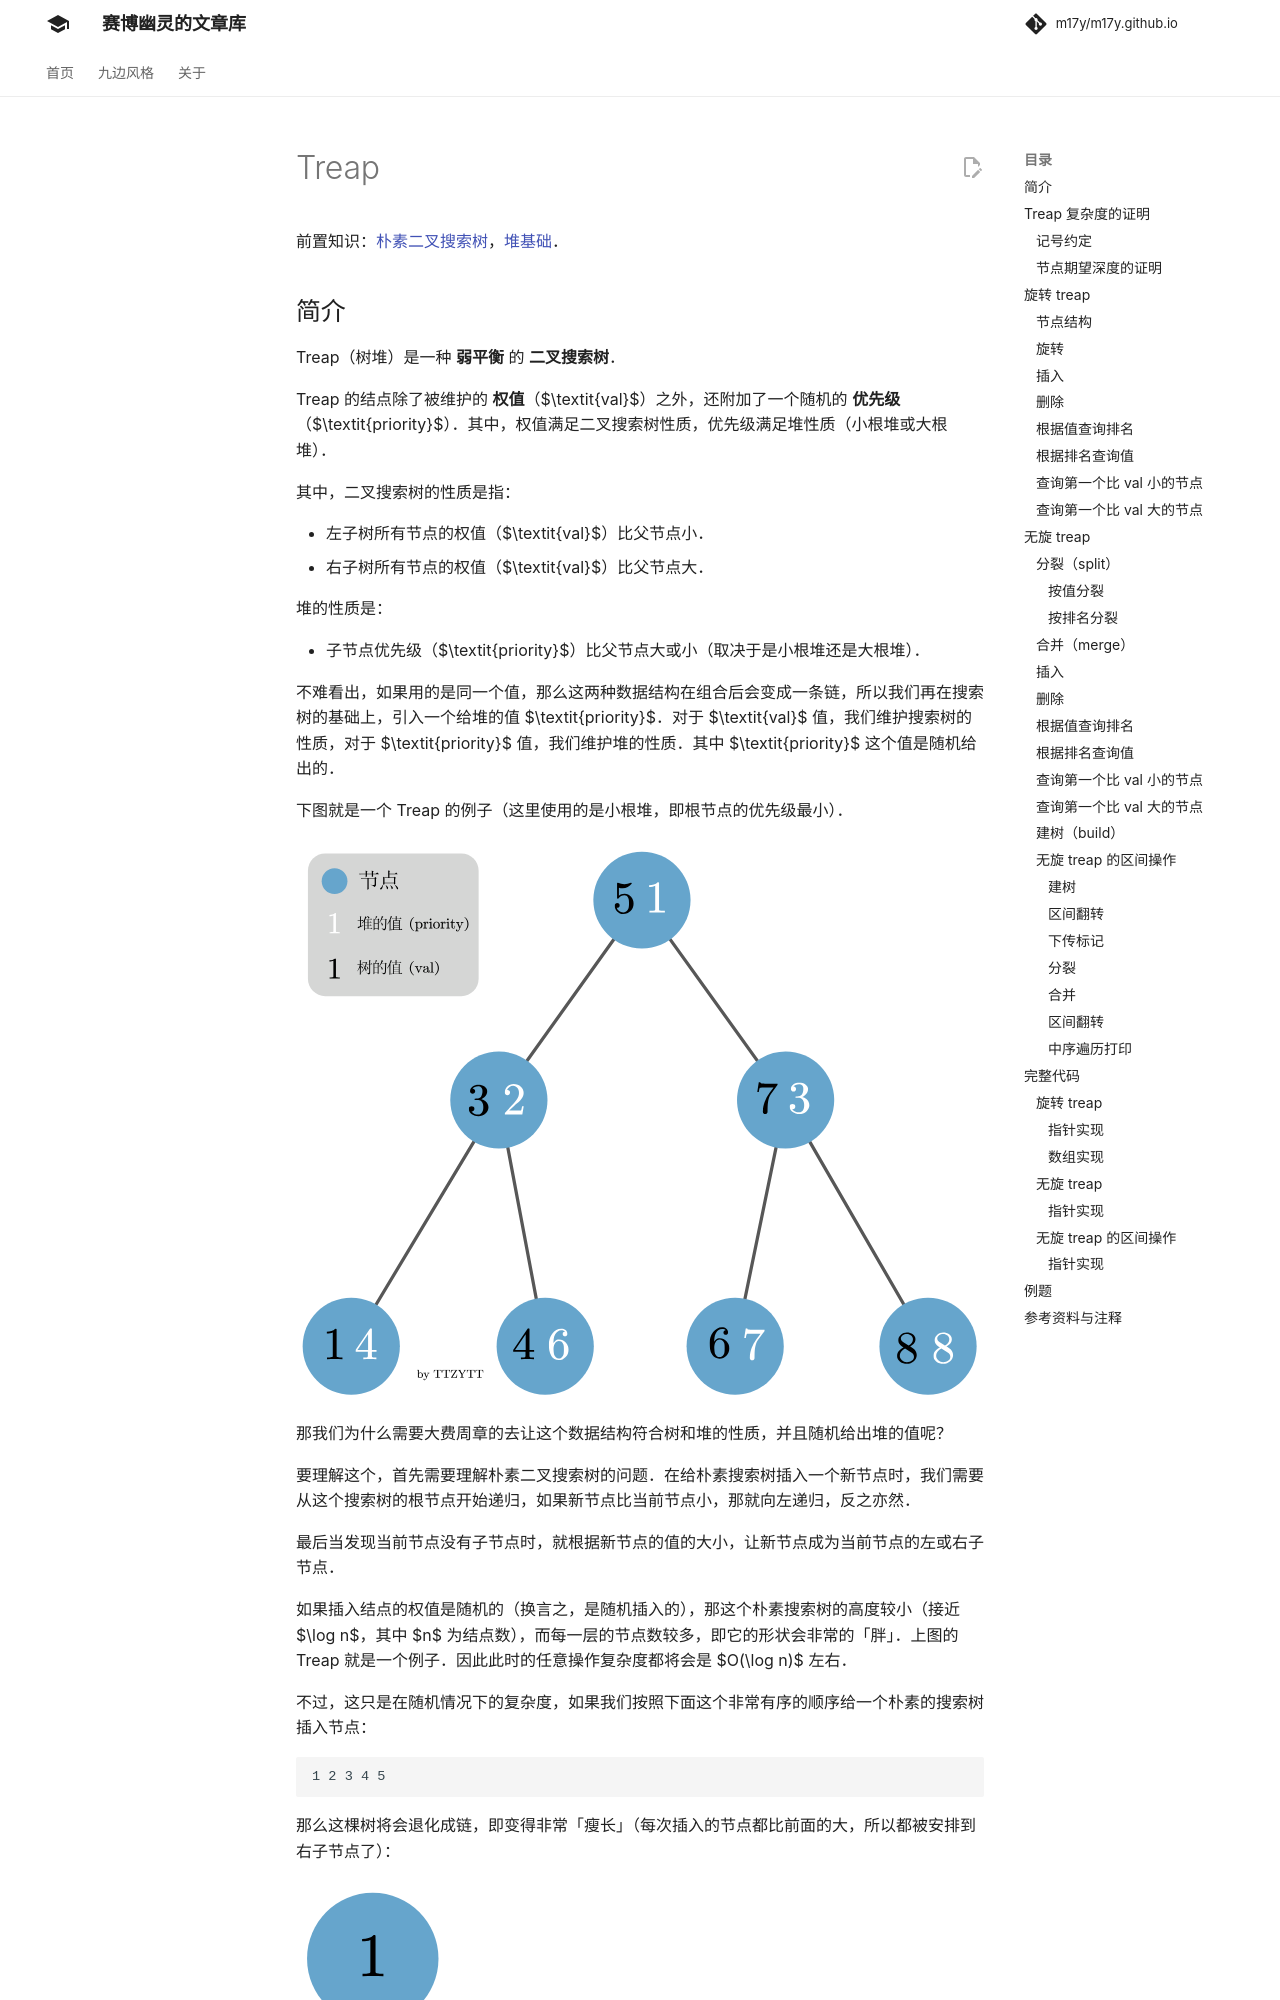

repository: m17y/m17y.github.io · page: ds/treap/index.html · generator: mkdocs

author: Dev-XYS, ttzytt, Sora233

前置知识：[朴素二叉搜索树](./bst.md)

## 简介

Treap（树堆）是一种 **弱平衡** 的 **二叉搜索树**。它同时符合二叉搜索树和堆的性质，名字也因此为 tree（树）和 heap（堆）的组合。

其中，二叉搜索树的性质是：

-   左子节点的值（$\textit{val}$）比父节点小
-   右子节点的值（$\textit{val}$）比父节点大（当然这也是可以反过来的）

堆的性质是：

-   子节点值（$\textit{priority}$）比父节点大或小（取决于是小根堆还是大根堆）

不难看出，如果用的是同一个值，那么这两种数据结构在组合后会变成一条链，所以我们再在搜索树的基础上，引入一个给堆的值 $\textit{priority}$。对于 $\textit{val}$ 值，我们维护搜索树的性质，对于 $\textit{priority}$ 值，我们维护堆的性质。其中 $\textit{priority}$ 这个值是随机给出的。

下图就是一个 Treap 的例子（这里使用的是小根堆，即根节点的值最小）。

![](./images/treap-treap-example.svg)

那我们为什么需要大费周章的去让这个数据结构符合树和堆的性质，并且随机给出堆的值呢？

要理解这个，首先需要理解朴素二叉搜索树的问题。在给朴素搜索树插入一个新节点时，我们需要从这个搜索树的根节点开始递归，如果新节点比当前节点小，那就向左递归，反之亦然。

最后当发现当前节点没有子节点时，就根据新节点的值的大小，让新节点成为当前节点的左或右子节点。

如果新插入的节点的值是随机的，那这个朴素搜索树的形状会非常的「胖」，上图的 Treap 就是一个例子。也就是说，每一层的节点比较多。

在这样的情况下，这个搜索树的层数是会比较接近 $\log_2{n}$（$n$ 为节点数）的，查询的复杂度也是 $\log_2{n}$（因为只要递归这么多层就能查到）。

不过，这只是在随机情况下的复杂度，如果我们按照下面这个非常有序的顺序给一个朴素的搜索树插入节点。

    1 2 3 4 5

那……

这个树就会变得非常「瘦长」（每次插入的节点都比前面的大，所以都被安排到右子节点了）：

![](./images/treap-search-tree-chain.svg)

不难看出，现在这个二叉搜索树已经退化成链了，查询的复杂度也从 $\log_2{n}$ 变成了线性。

而 treap 要解决的正是这个问题。它通过随机化的 $\textit{priority}$ 属性，以及维护堆性质的过程，「打乱」了节点的插入顺序。从而让二叉搜索树达到了理想的复杂度，避免了退化成链的问题。

笔者并不清楚如何去严格的证明这样随机化的过程可以让搜索树的复杂度的 **期望值** 保持在 $\log_2{n}$，但我们可以试着感性的去理解一下。

首先，我们需要认识到一个节点的 $\textit{priority}$ 属性是和它所在的层数有直接关联的。再回忆堆的性质：

-   子节点值（$\textit{priority}$）比父节点大或小（取决于是小根堆还是大根堆）

我们发现层数低的节点，比如整个树的根节点，它的 $\textit{priority}$ 属性也会更小（在小根堆中）。并且，在朴素的搜索树中，先被插入的节点，也更有可能会有比较小的层数。我们可以把这个 $\textit{priority}$ 属性和被插入的顺序关联起来理解，这样，也就理解了为什么 treap 可以把节点插入的顺序通过 $\textit{priority}$ 打乱。

在给 treap 插入新节点时，需要同时维护树和堆的性质，为了达到这个目的，有两种方法被发明了出来，分别是旋转和分裂、合并。使用这两种方法的 treap 被分别成为有旋式 treap 和 无旋式 treap。

## 旋转 treap

**旋转 treap** 维护平衡的方式为旋转，和 AVL 树的旋转操作类似，分为 **左旋** 和 **右旋**。即在满足二叉搜索树的条件下根据堆的优先级对 treap 进行平衡操作。

旋转 treap 在做普通平衡树题的时候，是所有平衡树中常数较小的。

大部分的树形数据结构都有指针和数组模拟两种实现方法，下面将会详细地讲解指针版的代码，如果想要学习数组实现，可以拉到最下面的完整代码部分。

???+ info
    注意本代码中的 `rank` 代表前面讲的 $\textit{priority}$ 变量（堆的值）。并且，维护的堆的性质是小根堆（$\textit{priority}$ 小的在上面）。本代码来源。[^ref1]
